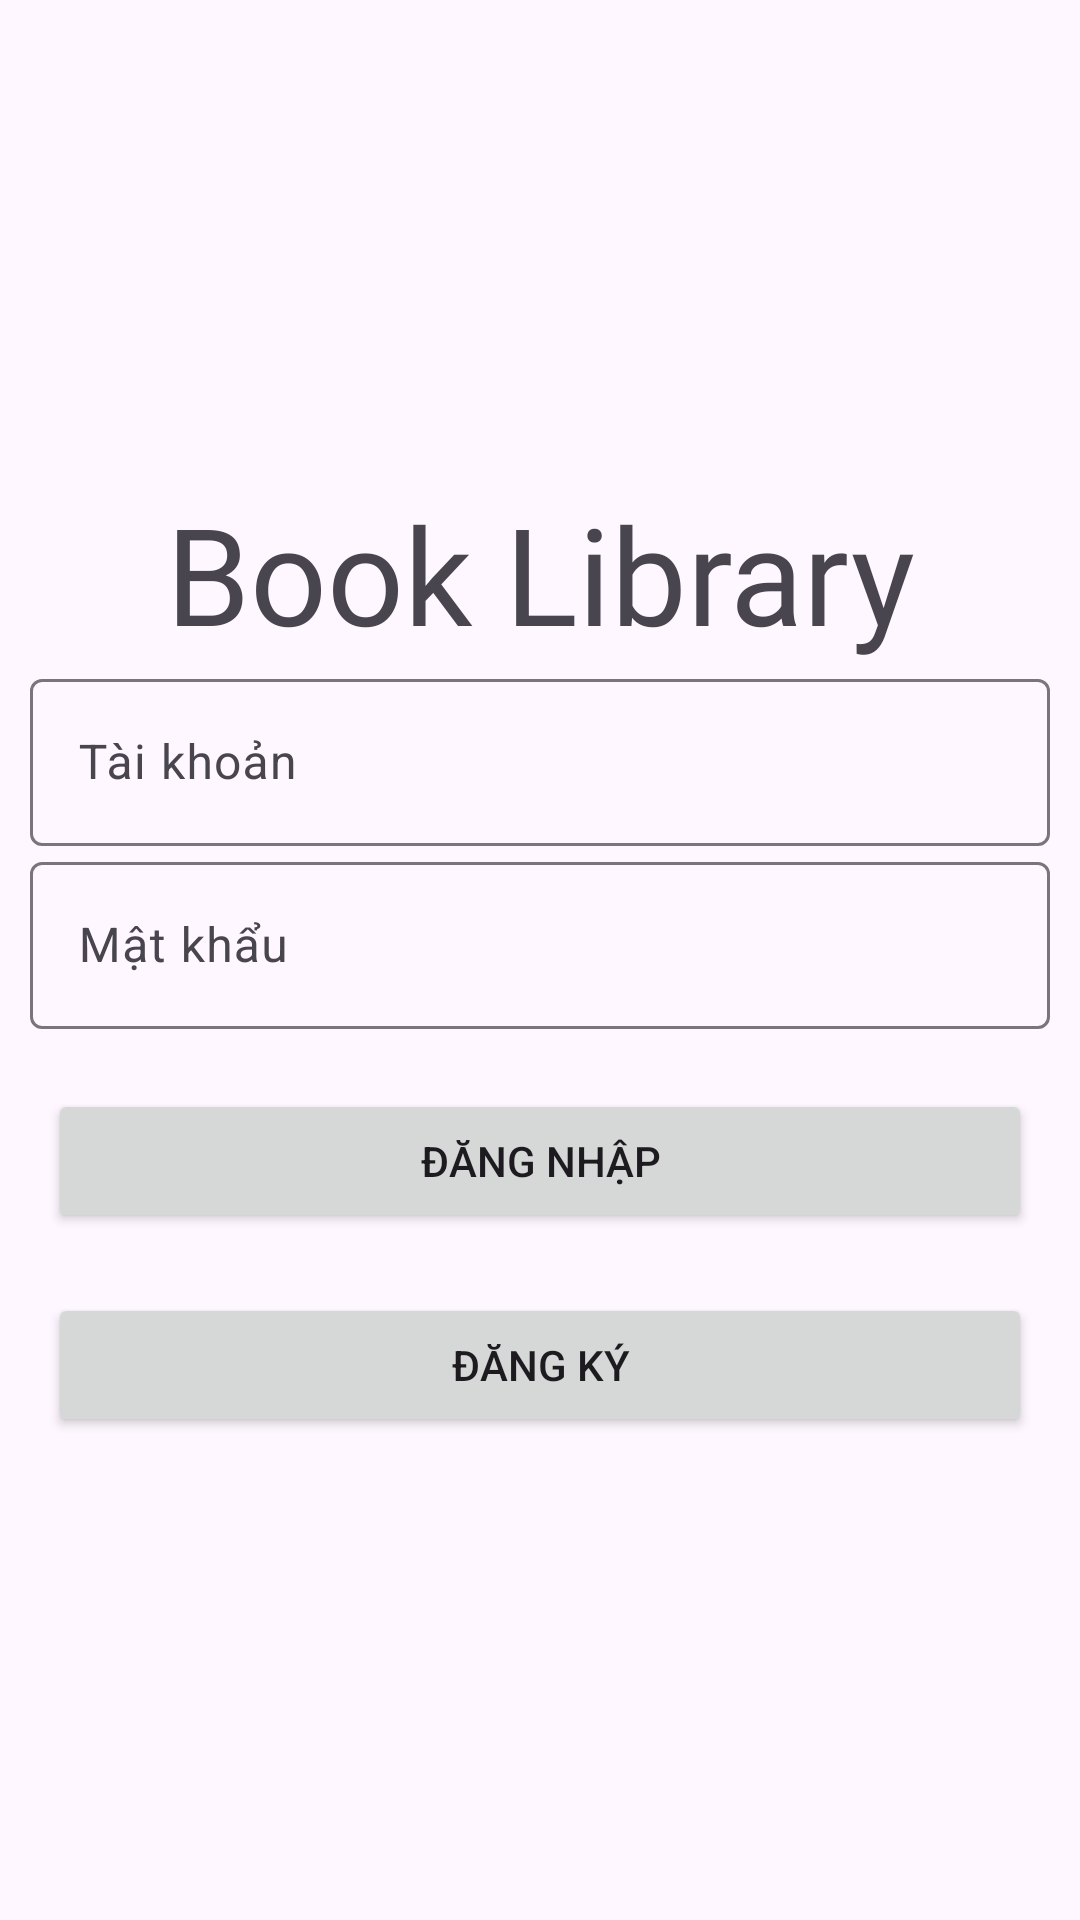

Produce the Android XML layout that renders to this screen, including the resource entries it uses.
<!-- AndroidManifest.xml: application theme Theme.BookLibrary -->
<!-- res/layout/activity_login.xml -->
<?xml version="1.0" encoding="utf-8"?>
<LinearLayout
    xmlns:android="http://schemas.android.com/apk/res/android"
    xmlns:tools="http://schemas.android.com/tools"
    xmlns:app="http://schemas.android.com/apk/res-auto"
    android:layout_width="match_parent"
    android:layout_height="match_parent"
    tools:context=".LoginActivity"
    android:orientation="vertical"
    android:gravity="center"
    >

  <TextView
      android:layout_width="match_parent"
      android:layout_height="wrap_content"
      android:fontFamily="@font/akaya_telivigala"
      android:text="Book Library"
      android:textAlignment="center"
      android:textSize="45sp" />

  <com.google.android.material.textfield.TextInputLayout
      android:layout_width="match_parent"
      android:layout_height="wrap_content"
      android:hint="@string/username"
      >
    <com.google.android.material.textfield.TextInputEditText
        android:layout_marginHorizontal="10dp"
        android:id="@+id/edt_username"
        android:layout_width="match_parent"
        android:layout_height="wrap_content"
        android:inputType="text" />
  </com.google.android.material.textfield.TextInputLayout>

<com.google.android.material.textfield.TextInputLayout
    android:layout_width="match_parent"
    android:layout_height="wrap_content"
    android:hint="@string/password"
    >

  <com.google.android.material.textfield.TextInputEditText
      android:layout_marginHorizontal="10dp"
      android:id="@+id/edt_password"
      android:layout_width="match_parent"
      android:layout_height="wrap_content"
      android:inputType="textPassword" />
</com.google.android.material.textfield.TextInputLayout>


  <Button
      android:id="@+id/btn_login"
      android:text="@string/login"
      android:layout_marginTop="20dp"
      android:layout_width="match_parent"
      android:layout_marginHorizontal="16dp"
      android:layout_height="wrap_content"/>

  <Button
      android:id="@+id/btn_register"
      android:text="@string/register"
      android:layout_marginTop="20dp"
      android:layout_width="match_parent"
      android:layout_marginHorizontal="16dp"

      android:layout_height="wrap_content"/>

  </LinearLayout>
<!-- resources referenced by this layout -->
<resources>
  <string name="login">Đăng nhập</string>
  <string name="password">Mật khẩu</string>
  <string name="register">Đăng ký</string>
  <string name="username">Tài khoản</string>
  <style name="Theme.BookLibrary" parent="Base.Theme.BookLibrary" />
  <style name="Base.Theme.BookLibrary" parent="Theme.Material3.DayNight.NoActionBar">
          
          
      </style>
</resources>
